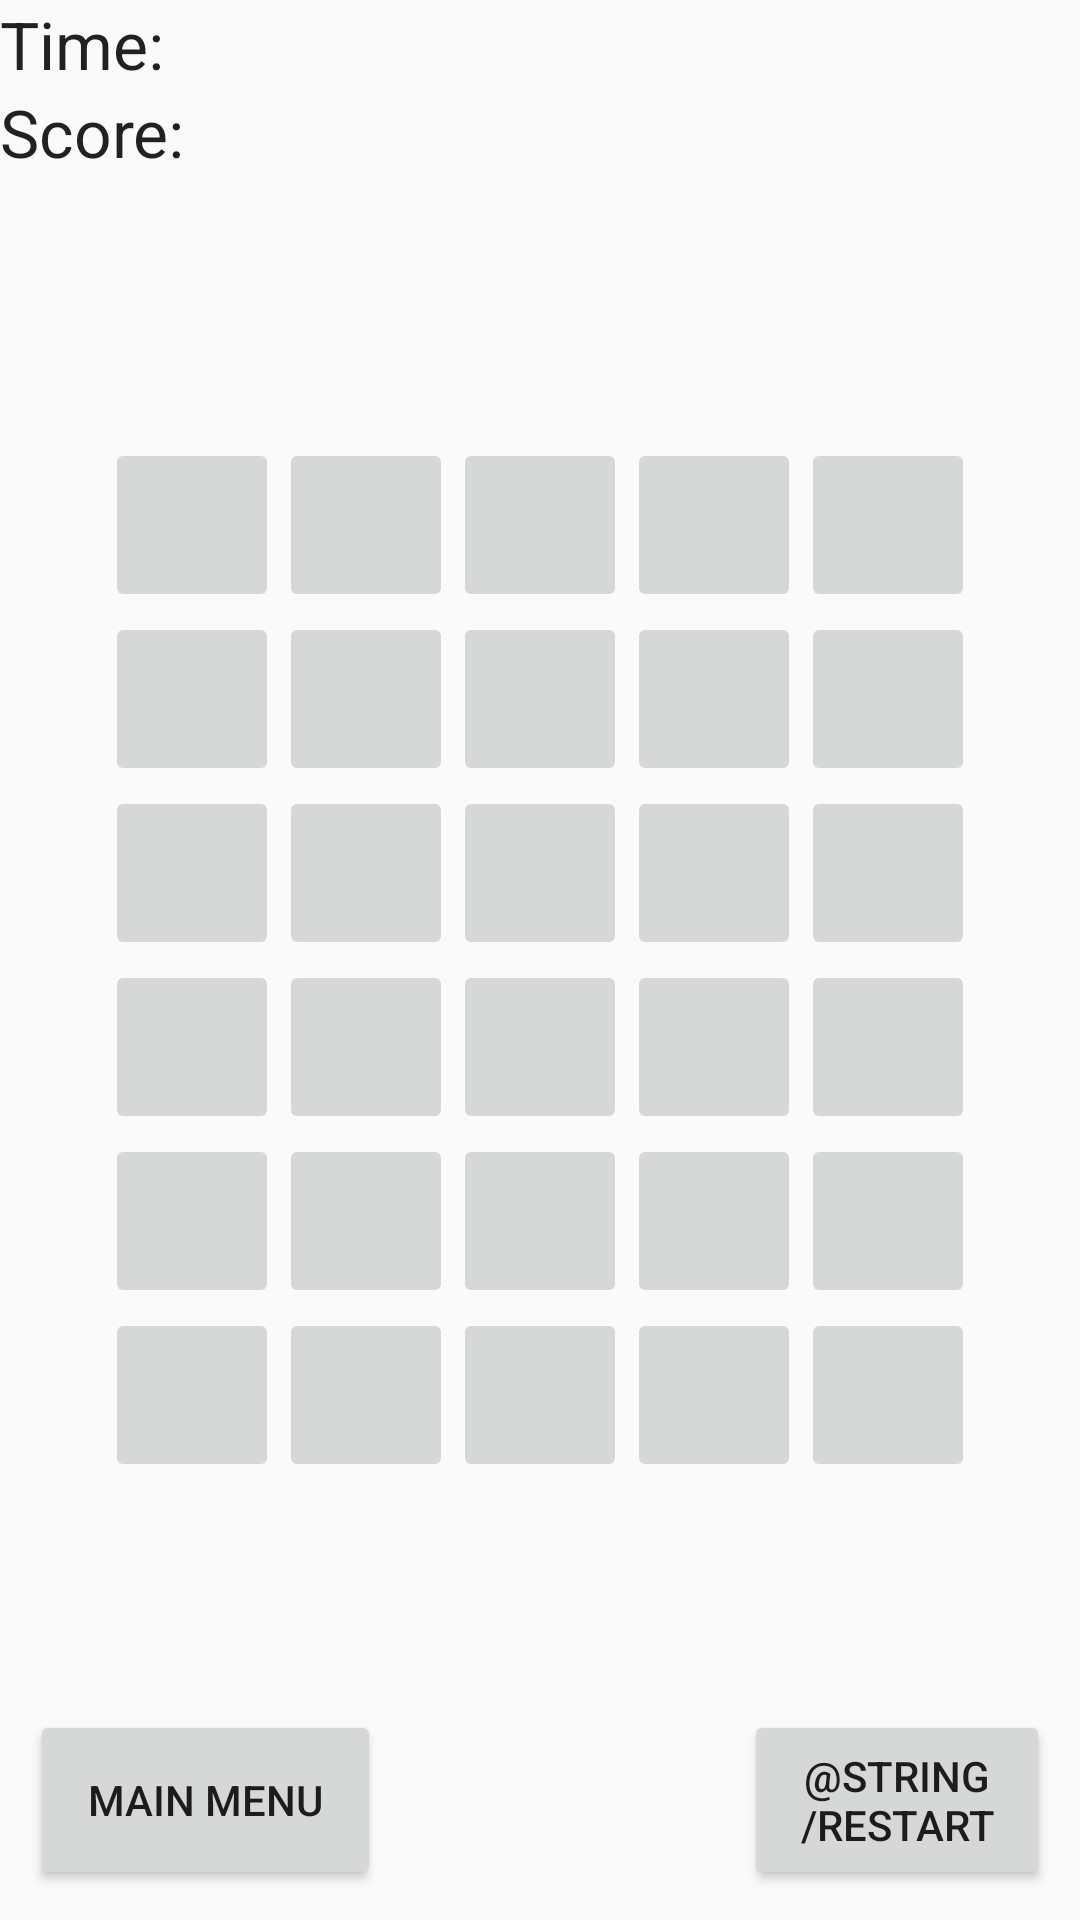

Layout XML and referenced resources for this Android screen:
<!-- AndroidManifest.xml: application theme AppTheme -->
<!-- res/layout/activity_single_play.xml -->
<?xml version="1.0" encoding="utf-8"?>
<LinearLayout xmlns:android="http://schemas.android.com/apk/res/android"
    xmlns:tools="http://schemas.android.com/tools"
    tools:context="com.example.admin.supermemory.SinglePlayActivity"
    android:orientation="vertical" android:layout_width="match_parent"
    android:layout_height="match_parent">

    <FrameLayout
        android:layout_width="match_parent"
        android:layout_height="match_parent">

        <Button
            android:id="@+id/mainMenu"
            android:layout_width="117dp"
            android:layout_height="60dp"
            android:layout_gravity="left|bottom"
            android:layout_margin="10dp"
            android:onClick="showMain"
            android:text="@string/mainBtnT" />

        <Button
            android:id="@+id/restartGame"
            android:layout_width="102dp"
            android:layout_height="60dp"
            android:layout_gravity="right|bottom"
            android:layout_margin="10dp"
            android:onClick="showSinglePlayer"
            android:text="@string/restart" />

        <LinearLayout
            android:layout_width="match_parent"
            android:layout_height="wrap_content"
            android:layout_gravity="left|top"
            android:orientation="vertical">

            <TextView
                android:id="@+id/timeOut"
                android:layout_width="200dp"
                android:layout_height="wrap_content"
                android:text="@string/timeLabelT"
                android:textAppearance="?android:attr/textAppearanceLarge" />

            <TextView
                android:id="@+id/scoreOut"
                android:layout_width="200dp"
                android:layout_height="wrap_content"
                android:text="@string/scoreLabelT"
                android:textAppearance="?android:attr/textAppearanceLarge" />

        </LinearLayout>

        <GridLayout
            android:layout_width="wrap_content"
            android:layout_height="wrap_content"
            android:layout_gravity="center"
            android:columnCount="8"
            android:rowCount="8"
            android:id="@+id/imgGrid">

            <ImageButton android:layout_width="58dp" android:layout_height="58dp" android:layout_row="0" android:layout_column="0" android:id="@+id/f00" android:onClick="handleCardClick" />
            <ImageButton android:layout_width="58dp" android:layout_height="58dp" android:layout_row="1" android:layout_column="0" android:id="@+id/f01" android:onClick="handleCardClick" />
            <ImageButton android:layout_width="58dp" android:layout_height="58dp" android:layout_row="2" android:layout_column="0" android:id="@+id/f02" android:onClick="handleCardClick" />
            <ImageButton android:layout_width="58dp" android:layout_height="58dp" android:layout_row="3" android:layout_column="0" android:id="@+id/f03" android:onClick="handleCardClick" />
            <ImageButton android:layout_width="58dp" android:layout_height="58dp" android:layout_row="4" android:layout_column="0" android:id="@+id/f04" android:onClick="handleCardClick" />
            <ImageButton android:layout_width="58dp" android:layout_height="58dp" android:layout_row="5" android:layout_column="0" android:id="@+id/f05" android:onClick="handleCardClick" />

            <ImageButton android:layout_width="58dp" android:layout_height="58dp" android:layout_row="0" android:layout_column="1" android:id="@+id/f10" android:onClick="handleCardClick" />
            <ImageButton android:layout_width="58dp" android:layout_height="58dp" android:layout_row="1" android:layout_column="1" android:id="@+id/f11" android:onClick="handleCardClick" />
            <ImageButton android:layout_width="58dp" android:layout_height="58dp" android:layout_row="2" android:layout_column="1" android:id="@+id/f12" android:onClick="handleCardClick" />
            <ImageButton android:layout_width="58dp" android:layout_height="58dp" android:layout_row="3" android:layout_column="1" android:id="@+id/f13" android:onClick="handleCardClick" />
            <ImageButton android:layout_width="58dp" android:layout_height="58dp" android:layout_row="4" android:layout_column="1" android:id="@+id/f14" android:onClick="handleCardClick" />
            <ImageButton android:layout_width="58dp" android:layout_height="58dp" android:layout_row="5" android:layout_column="1" android:id="@+id/f15" android:onClick="handleCardClick" />

            <ImageButton android:layout_width="58dp" android:layout_height="58dp" android:layout_row="0" android:layout_column="2" android:id="@+id/f20" android:onClick="handleCardClick" />
            <ImageButton android:layout_width="58dp" android:layout_height="58dp" android:layout_row="1" android:layout_column="2" android:id="@+id/f21" android:onClick="handleCardClick" />
            <ImageButton android:layout_width="58dp" android:layout_height="58dp" android:layout_row="2" android:layout_column="2" android:id="@+id/f22" android:onClick="handleCardClick" />
            <ImageButton android:layout_width="58dp" android:layout_height="58dp" android:layout_row="3" android:layout_column="2" android:id="@+id/f23" android:onClick="handleCardClick" />
            <ImageButton android:layout_width="58dp" android:layout_height="58dp" android:layout_row="4" android:layout_column="2" android:id="@+id/f24" android:onClick="handleCardClick" />
            <ImageButton android:layout_width="58dp" android:layout_height="58dp" android:layout_row="5" android:layout_column="2" android:id="@+id/f25" android:onClick="handleCardClick" />

            <ImageButton android:layout_width="58dp" android:layout_height="58dp" android:layout_row="0" android:layout_column="3" android:id="@+id/f30" android:onClick="handleCardClick" />
            <ImageButton android:layout_width="58dp" android:layout_height="58dp" android:layout_row="1" android:layout_column="3" android:id="@+id/f31" android:onClick="handleCardClick" />
            <ImageButton android:layout_width="58dp" android:layout_height="58dp" android:layout_row="2" android:layout_column="3" android:id="@+id/f32" android:onClick="handleCardClick" />
            <ImageButton android:layout_width="58dp" android:layout_height="58dp" android:layout_row="3" android:layout_column="3" android:id="@+id/f33" android:onClick="handleCardClick" />
            <ImageButton android:layout_width="58dp" android:layout_height="58dp" android:layout_row="4" android:layout_column="3" android:id="@+id/f34" android:onClick="handleCardClick" />
            <ImageButton android:layout_width="58dp" android:layout_height="58dp" android:layout_row="5" android:layout_column="3" android:id="@+id/f35" android:onClick="handleCardClick" />

            <ImageButton android:layout_width="58dp" android:layout_height="58dp" android:layout_row="0" android:layout_column="4" android:id="@+id/f40" android:onClick="handleCardClick" />
            <ImageButton android:layout_width="58dp" android:layout_height="58dp" android:layout_row="1" android:layout_column="4" android:id="@+id/f41" android:onClick="handleCardClick" />
            <ImageButton android:layout_width="58dp" android:layout_height="58dp" android:layout_row="2" android:layout_column="4" android:id="@+id/f42" android:onClick="handleCardClick" />
            <ImageButton android:layout_width="58dp" android:layout_height="58dp" android:layout_row="3" android:layout_column="4" android:id="@+id/f43" android:onClick="handleCardClick" />
            <ImageButton android:layout_width="58dp" android:layout_height="58dp" android:layout_row="4" android:layout_column="4" android:id="@+id/f44" android:onClick="handleCardClick" />
            <ImageButton android:layout_width="58dp" android:layout_height="58dp" android:layout_row="5" android:layout_column="4" android:id="@+id/f45" android:onClick="handleCardClick" />

        </GridLayout>

    </FrameLayout>
</LinearLayout>
<!-- resources referenced by this layout -->
<resources>
  <string name="mainBtnT">Main Menu</string>
  <string name="scoreLabelT">Score: </string>
  <string name="timeLabelT">Time: </string>
  <style name="AppTheme" parent="Theme.AppCompat.Light.DarkActionBar">
          
          
      </style>
</resources>
